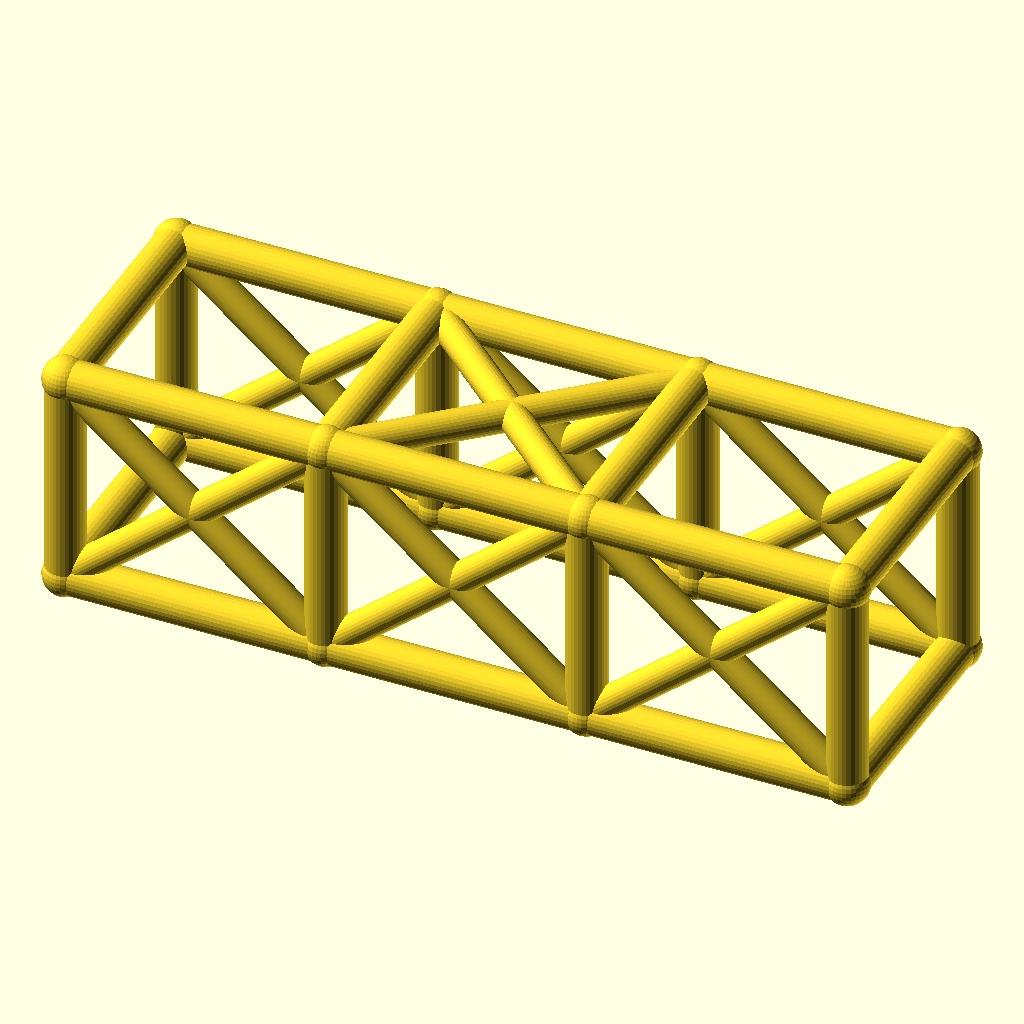
Cell 1: the model at its default parameters.
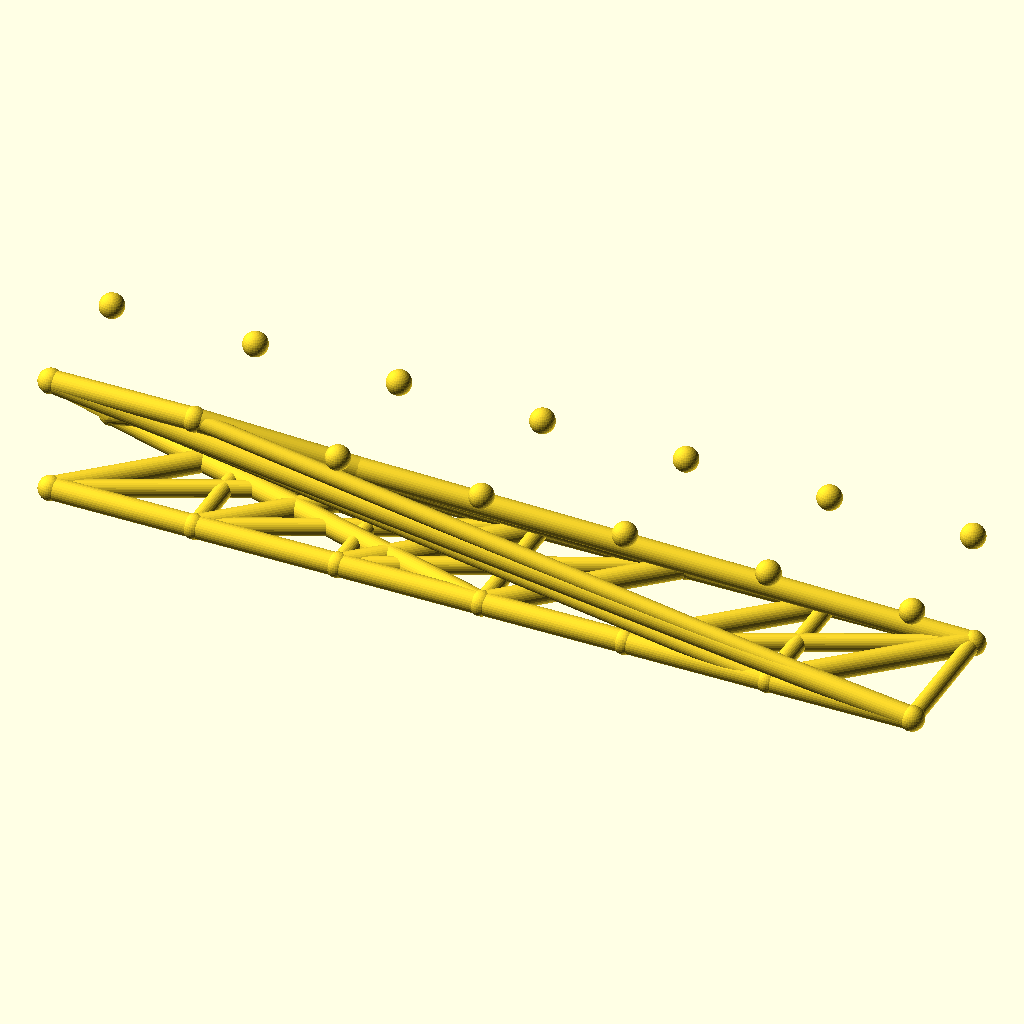
Cell 2 — bays set to 6, the other parameters unchanged.
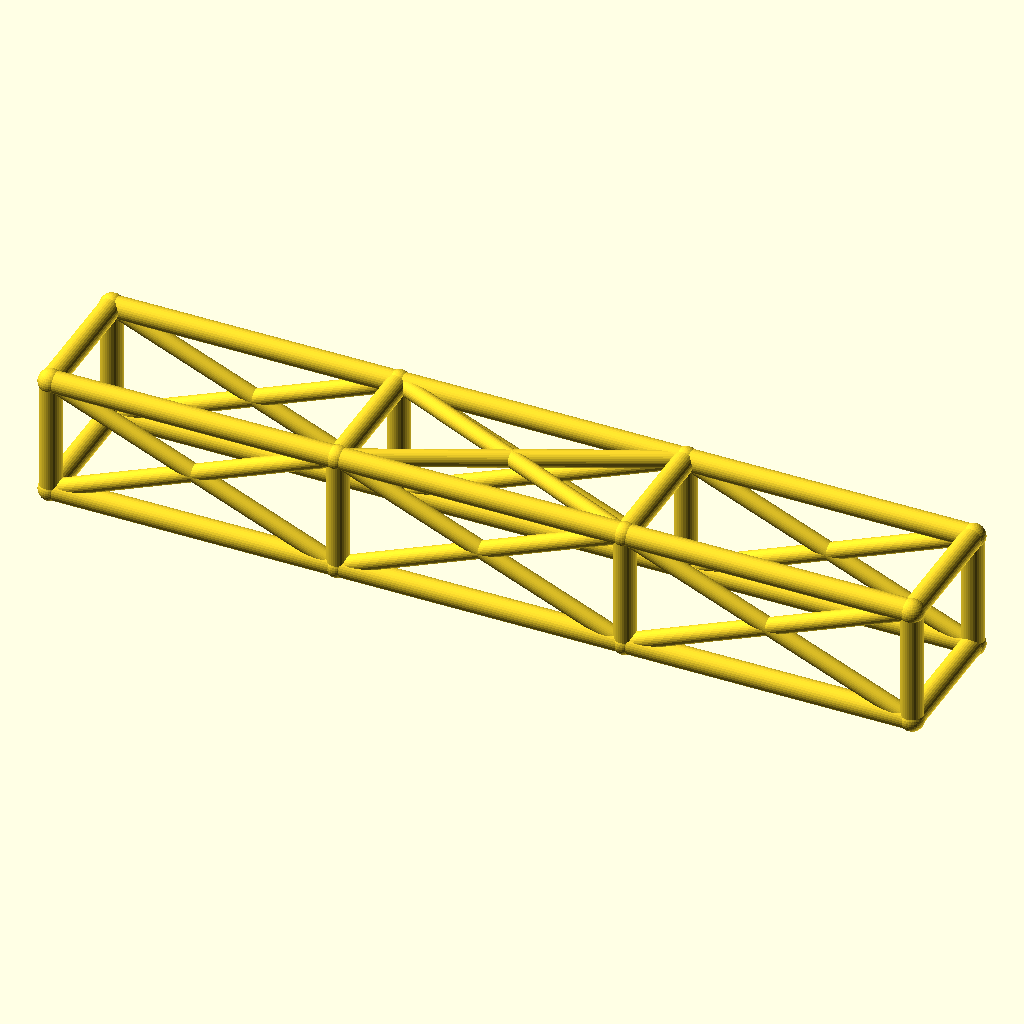
Cell 3 — bay_l set to 92, the other parameters unchanged.
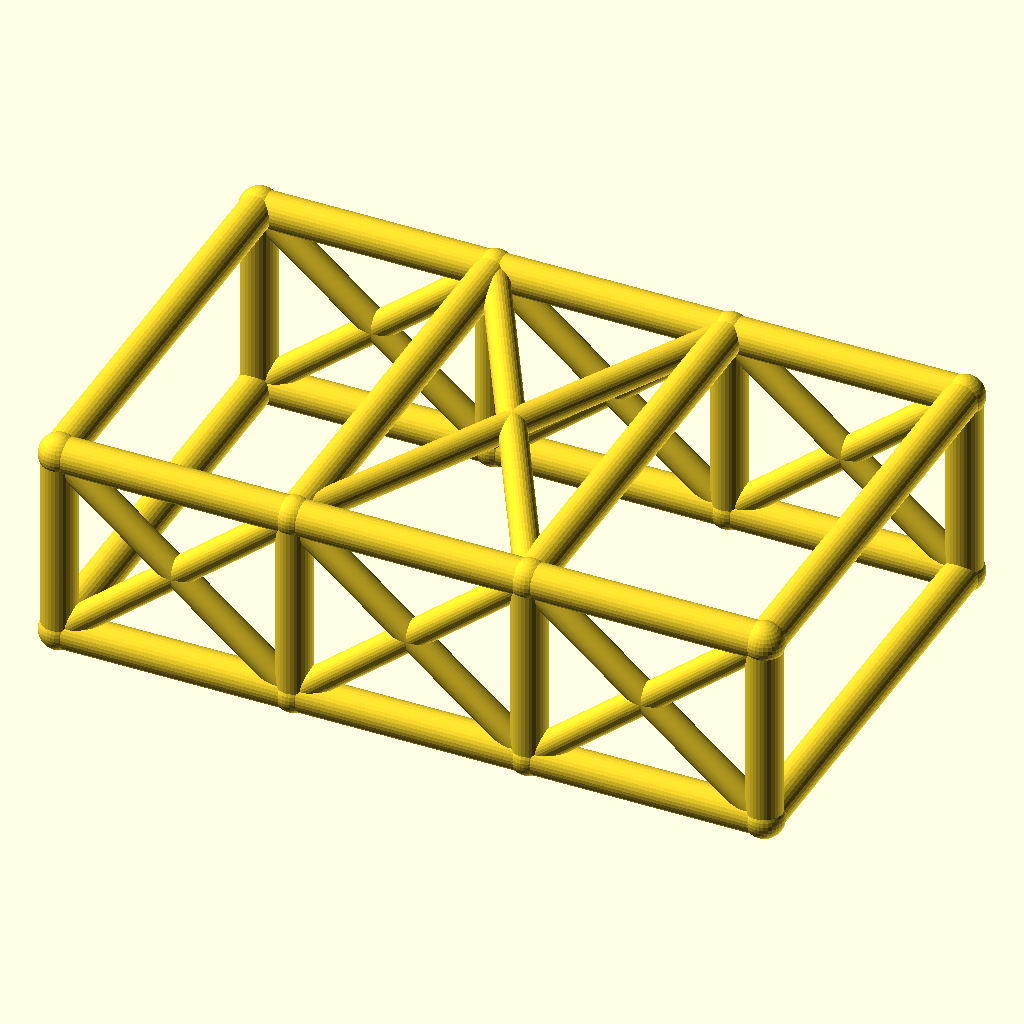
Cell 4: cage_w = 84 (everything else at default).
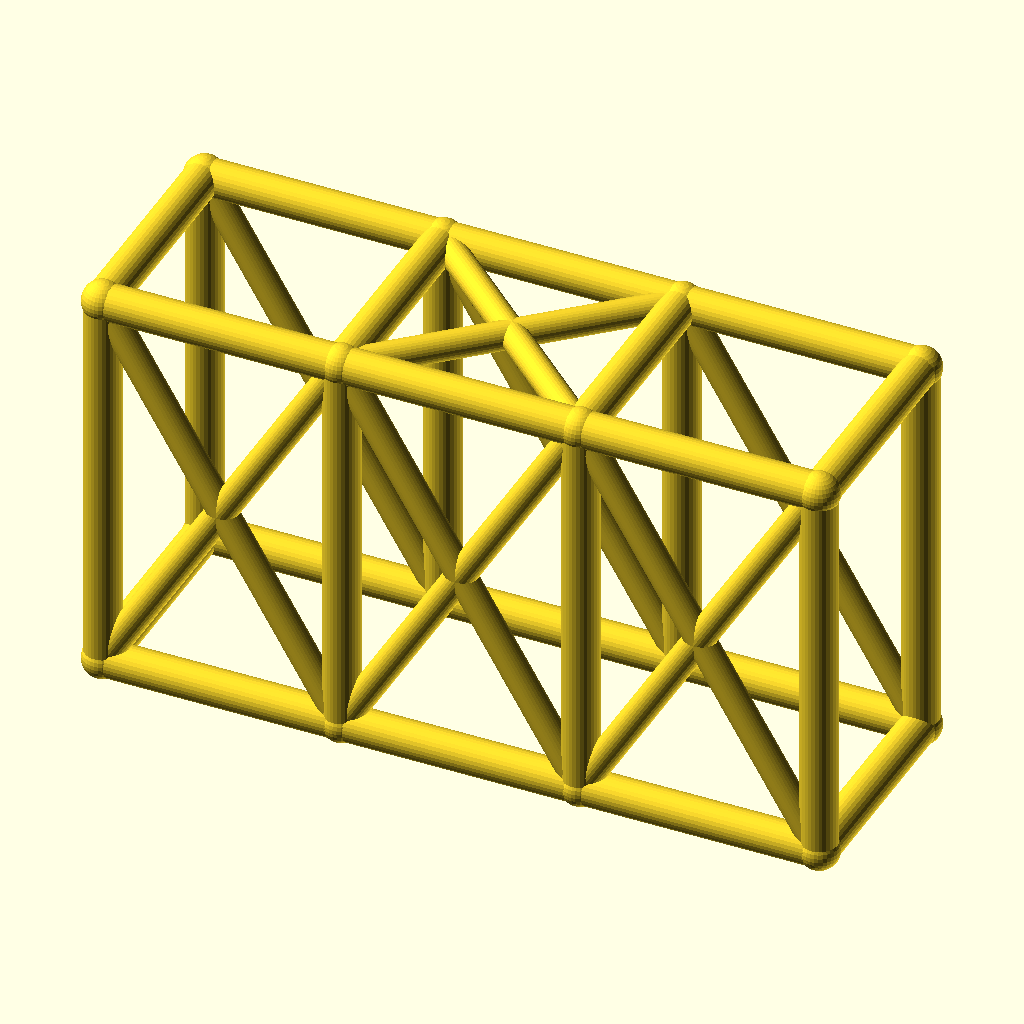
Cell 5: cage_h = 76 (everything else at default).
All cells are drawn from the same view direction (rotation 55°, 0°, 25°, orthographic, colour scheme Cornfield), but the view is re-fitted for each cell, so position and scale can differ between cells as well as the parameter.
Source of the model, optional_data/data/wire2/rollcages/scene_0146.scad:
$fn = 32;

// ----------------------------------------------------------------------
// Roll cage: 3 bays x 2 sections, bays 46 mm, 42 x 38 mm section
// ----------------------------------------------------------------------

// --- parameters (mm) ---
bays = 3;                 // number of bays along X
sections = 2;             // levels of the cage
bay_l = 46;               // bay length, X
cage_w = 42;              // cage width, Y
cage_h = 38;              // cage height, Z
rail_r = 3.5;             // rail and hoop radius
diag_r = 2.7;             // diagonal brace radius
joint_r = 3.9;            // joint ball radius

bbox_x = bays * bay_l + 2 * joint_r;  // overall X, joints included
bbox_y = cage_w + 2 * joint_r;  // overall Y, joints included
bbox_z = cage_h + 2 * joint_r;  // overall Z, joints included
rail_d = 2 * rail_r;  // rail stock diameter
diag_d = 2 * diag_r;  // diagonal stock diameter
joint_d = 2 * joint_r;  // joint ball diameter
cage_l = bays * bay_l;  // overall cage length
nodes = [for (lvl = [0, 1], side = [0, 1], st = [0 : bays]) [st * bay_l, side * cage_w, lvl * cage_h]];

module member(a, b, r) {
  /* round stock from joint a to joint b, ends buried in the joint balls */
  d = b - a;
  length = norm(d);
  translate(a) rotate([0, acos(d[2] / length), atan2(d[1], d[0])])
    cylinder(h = length, r = r);
}

module joint(p, r) {
  /* ball at the joint centre, fatter than every member meeting there */
  translate(p) sphere(r = r);
}

/* members - each call is one graph edge */
member(nodes[0], nodes[1], rail_r);
member(nodes[1], nodes[2], rail_r);
member(nodes[2], nodes[3], rail_r);
member(nodes[4], nodes[5], rail_r);
member(nodes[5], nodes[6], rail_r);
member(nodes[6], nodes[7], rail_r);
member(nodes[8], nodes[9], rail_r);
member(nodes[9], nodes[10], rail_r);
member(nodes[10], nodes[11], rail_r);
member(nodes[12], nodes[13], rail_r);
member(nodes[13], nodes[14], rail_r);
member(nodes[14], nodes[15], rail_r);
member(nodes[0], nodes[8], rail_r);
member(nodes[1], nodes[9], rail_r);
member(nodes[2], nodes[10], rail_r);
member(nodes[3], nodes[11], rail_r);
member(nodes[4], nodes[12], rail_r);
member(nodes[5], nodes[13], rail_r);
member(nodes[6], nodes[14], rail_r);
member(nodes[7], nodes[15], rail_r);
member(nodes[8], nodes[12], rail_r);
member(nodes[9], nodes[13], rail_r);
member(nodes[10], nodes[14], rail_r);
member(nodes[11], nodes[15], rail_r);
member(nodes[0], nodes[4], rail_r);
member(nodes[3], nodes[7], rail_r);
member(nodes[0], nodes[9], diag_r);
member(nodes[8], nodes[1], diag_r);
member(nodes[1], nodes[10], diag_r);
member(nodes[9], nodes[2], diag_r);
member(nodes[2], nodes[11], diag_r);
member(nodes[10], nodes[3], diag_r);
member(nodes[4], nodes[13], diag_r);
member(nodes[12], nodes[5], diag_r);
member(nodes[5], nodes[14], diag_r);
member(nodes[13], nodes[6], diag_r);
member(nodes[6], nodes[15], diag_r);
member(nodes[14], nodes[7], diag_r);
member(nodes[9], nodes[14], diag_r);
member(nodes[13], nodes[10], diag_r);

/* joint balls */
for (p = nodes) joint(p, joint_r);
Customizer parameters (derived from the source; name, type, default, range or options):
bays: number, default 3
sections: number, default 2
bay_l: number, default 46
cage_w: number, default 42
cage_h: number, default 38
rail_r: number, default 3.5
diag_r: number, default 2.7
joint_r: number, default 3.9
